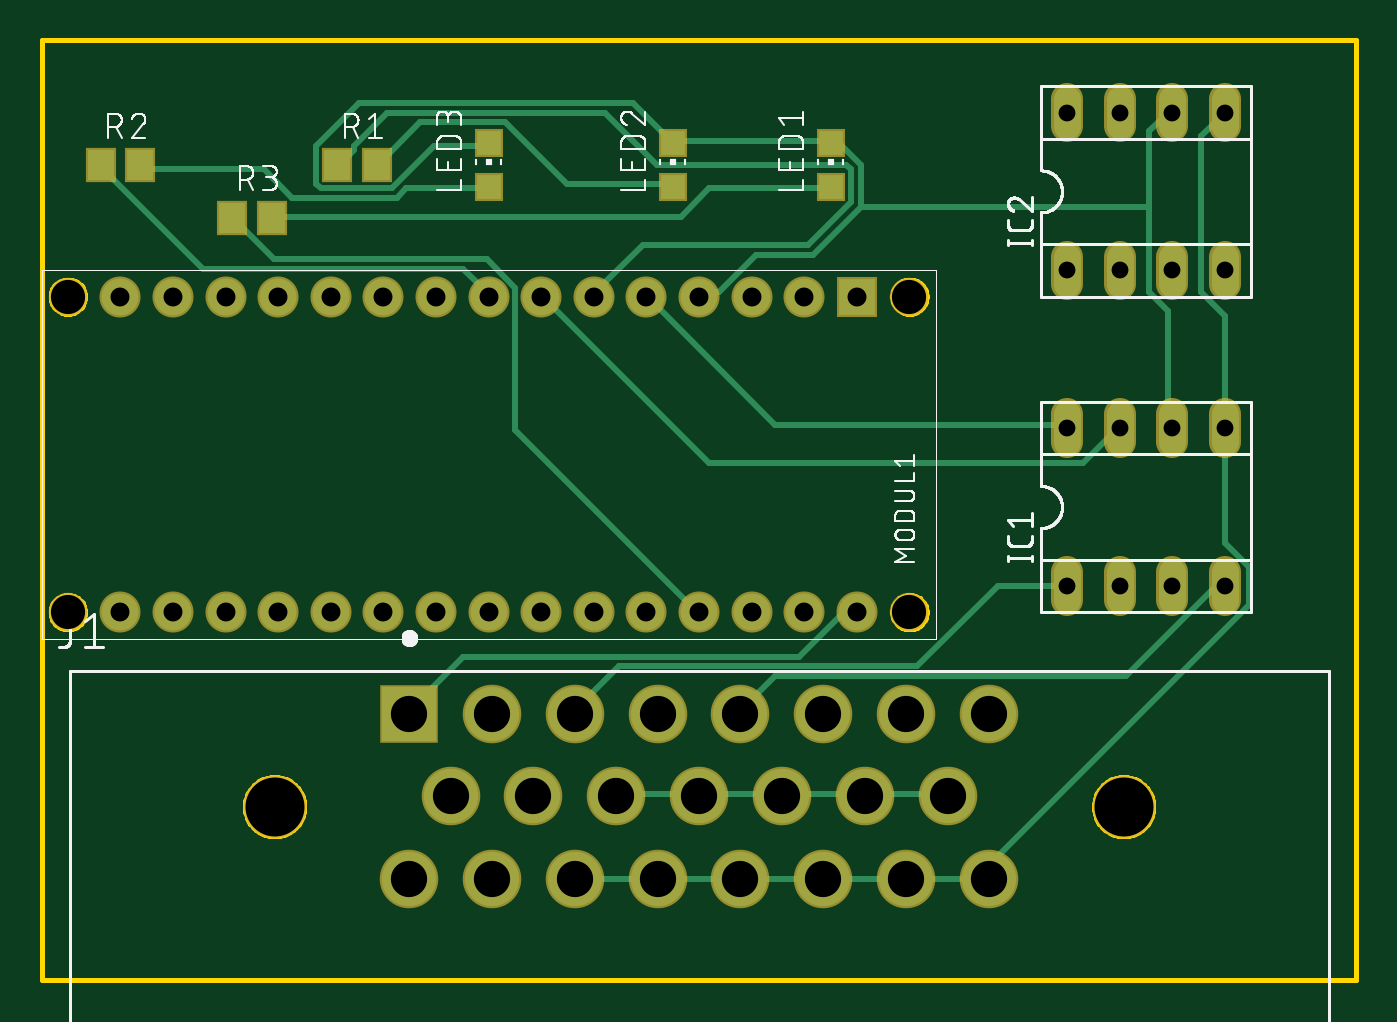
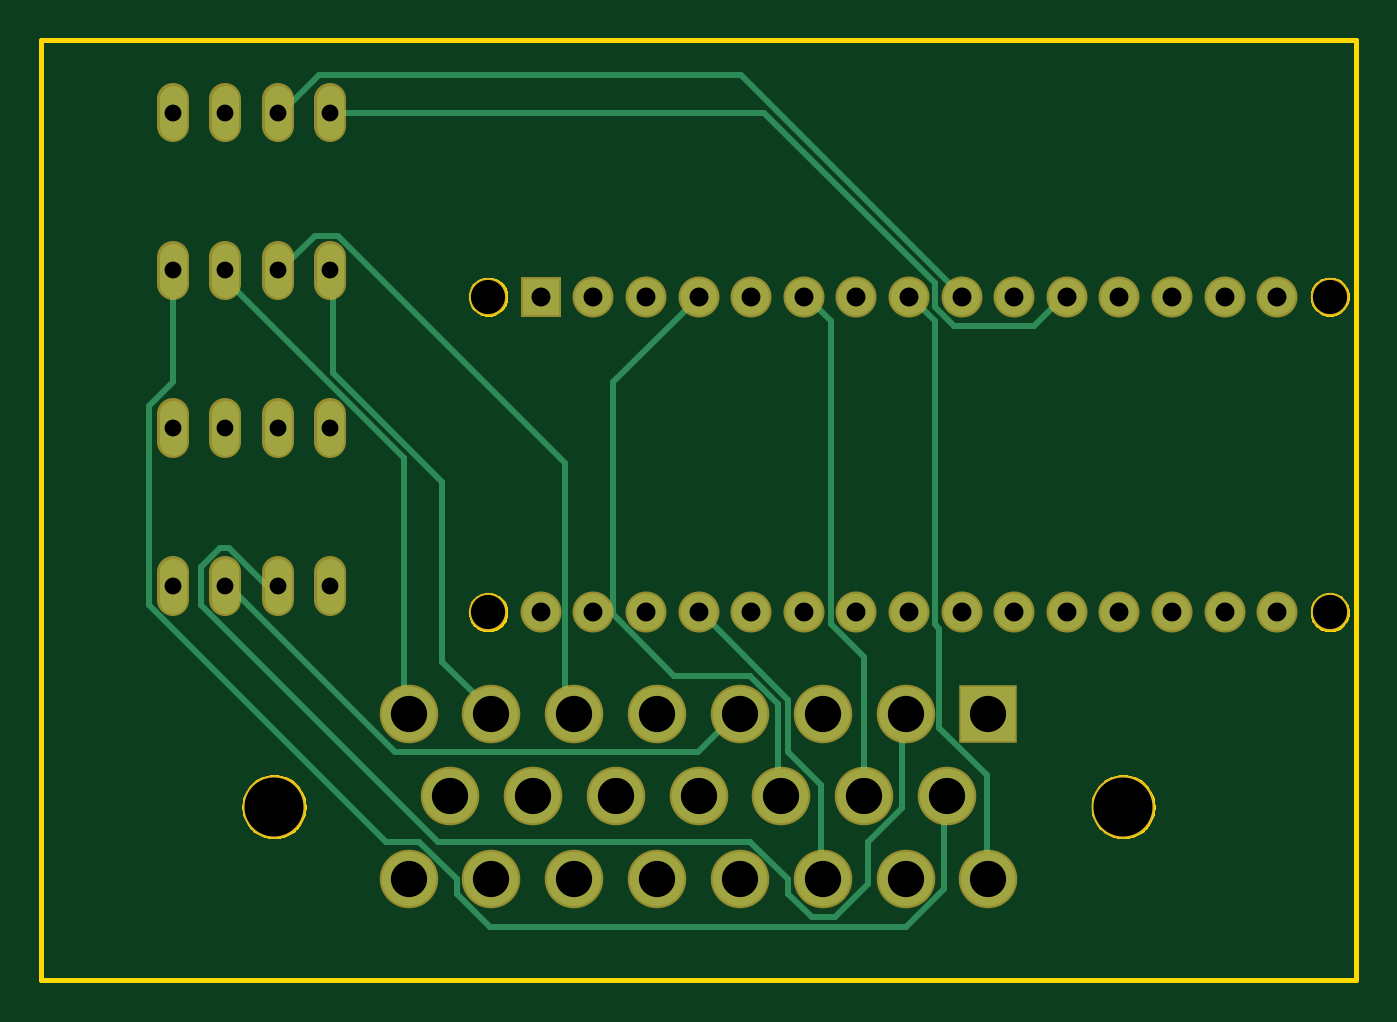
Circuit board: 10 layer files. Board 63.5 x 45.4 mm.
- bottom_copper: copper_bottom.gbr (4536 bytes)
- top_copper: copper_top.gbr (6267 bytes)
- drill: drills.xln (1149 bytes)
- outline: profile.gbr (8499 bytes)
- bottom_silk: silkscreen_bottom.gbr (274 bytes)
- top_silk: silkscreen_top.gbr (45483 bytes)
- bottom_mask: soldermask_bottom.gbr (2182 bytes)
- top_mask: soldermask_top.gbr (2473 bytes)
- paste: solderpaste_bottom.gbr (271 bytes)
- paste: solderpaste_top.gbr (562 bytes)

=== bottom_copper: copper_bottom.gbr ===
G04 EAGLE Gerber X2 export*
%TF.Part,Single*%
%TF.FileFunction,Copper,L2,Bot,Mixed*%
%TF.FilePolarity,Positive*%
%TF.GenerationSoftware,Autodesk,EAGLE,9.1.3*%
%TF.CreationDate,2020-03-18T03:06:25Z*%
G75*
%MOMM*%
%FSLAX34Y34*%
%LPD*%
%AMOC8*
5,1,8,0,0,1.08239X$1,22.5*%
G01*
%ADD10C,1.320800*%
%ADD11R,2.625000X2.625000*%
%ADD12C,2.625000*%
%ADD13R,1.778000X1.778000*%
%ADD14C,1.778000*%
%ADD15C,0.304800*%


D10*
X495300Y221996D02*
X495300Y235204D01*
X520700Y235204D02*
X520700Y221996D01*
X571500Y298196D02*
X571500Y311404D01*
X546100Y311404D02*
X546100Y298196D01*
X546100Y235204D02*
X546100Y221996D01*
X571500Y221996D02*
X571500Y235204D01*
X520700Y298196D02*
X520700Y311404D01*
X495300Y311404D02*
X495300Y298196D01*
X495300Y374396D02*
X495300Y387604D01*
X520700Y387604D02*
X520700Y374396D01*
X571500Y450596D02*
X571500Y463804D01*
X546100Y463804D02*
X546100Y450596D01*
X546100Y387604D02*
X546100Y374396D01*
X571500Y374396D02*
X571500Y387604D01*
X520700Y450596D02*
X520700Y463804D01*
X495300Y463804D02*
X495300Y450596D01*
D11*
X177500Y167000D03*
D12*
X217500Y167000D03*
X257500Y167000D03*
X297500Y167000D03*
X337500Y167000D03*
X377500Y167000D03*
X417500Y167000D03*
X457500Y167000D03*
X197500Y127000D03*
X237500Y127000D03*
X277500Y127000D03*
X317500Y127000D03*
X357500Y127000D03*
X397500Y127000D03*
X437500Y127000D03*
X177500Y87000D03*
X217500Y87000D03*
X257500Y87000D03*
X297500Y87000D03*
X337500Y87000D03*
X377500Y87000D03*
X417500Y87000D03*
X457500Y87000D03*
D13*
X393700Y368300D03*
D14*
X368300Y368300D03*
X342900Y368300D03*
X317500Y368300D03*
X292100Y368300D03*
X266700Y368300D03*
X241300Y368300D03*
X215900Y368300D03*
X190500Y368300D03*
X165100Y368300D03*
X139700Y368300D03*
X114300Y368300D03*
X88900Y368300D03*
X63500Y368300D03*
X38100Y368300D03*
X393700Y215900D03*
X368300Y215900D03*
X342900Y215900D03*
X317500Y215900D03*
X292100Y215900D03*
X266700Y215900D03*
X241300Y215900D03*
X215900Y215900D03*
X190500Y215900D03*
X165100Y215900D03*
X139700Y215900D03*
X114300Y215900D03*
X88900Y215900D03*
X63500Y215900D03*
X38100Y215900D03*
D15*
X274320Y173736D02*
X315468Y214884D01*
X274320Y173736D02*
X274320Y148590D01*
X258318Y132588D01*
X258318Y89154D01*
X315468Y214884D02*
X317500Y215900D01*
X258318Y89154D02*
X257500Y87000D01*
X358902Y214884D02*
X368046Y214884D01*
X358902Y214884D02*
X329184Y185166D01*
X292608Y185166D01*
X278892Y171450D01*
X278892Y128016D01*
X368046Y214884D02*
X368300Y215900D01*
X278892Y128016D02*
X277500Y127000D01*
X358902Y214884D02*
X358902Y326898D01*
X317500Y368300D01*
X500634Y475488D02*
X518922Y457200D01*
X500634Y475488D02*
X297180Y475488D01*
X192024Y370332D01*
X518922Y457200D02*
X520700Y457200D01*
X192024Y370332D02*
X190500Y368300D01*
X285750Y457200D02*
X495300Y457200D01*
X285750Y457200D02*
X203454Y374904D01*
X203454Y363474D01*
X194310Y354330D01*
X155448Y354330D01*
X141732Y368046D01*
X139700Y368300D01*
X520700Y228600D02*
X525780Y228600D01*
X544068Y246888D01*
X548640Y246888D01*
X557784Y237744D01*
X557784Y219456D01*
X443484Y105156D01*
X292608Y105156D01*
X274320Y86868D01*
X274320Y80010D01*
X262890Y68580D01*
X251460Y68580D01*
X235458Y84582D01*
X235458Y105156D01*
X219456Y121158D01*
X219456Y166878D01*
X217500Y167000D01*
X464058Y148590D02*
X544068Y228600D01*
X464058Y148590D02*
X317754Y148590D01*
X299466Y166878D01*
X544068Y228600D02*
X546100Y228600D01*
X299466Y166878D02*
X297500Y167000D01*
X493776Y331470D02*
X493776Y379476D01*
X493776Y331470D02*
X441198Y278892D01*
X441198Y192024D01*
X418338Y169164D01*
X493776Y379476D02*
X495300Y381000D01*
X418338Y169164D02*
X417500Y167000D01*
X518922Y381762D02*
X502920Y397764D01*
X491490Y397764D01*
X381762Y288036D01*
X381762Y171450D01*
X379476Y169164D01*
X518922Y381762D02*
X520700Y381000D01*
X379476Y169164D02*
X377500Y167000D01*
X544068Y374904D02*
X544068Y379476D01*
X544068Y374904D02*
X459486Y290322D01*
X459486Y169164D01*
X544068Y379476D02*
X546100Y381000D01*
X459486Y169164D02*
X457500Y167000D01*
X571500Y326898D02*
X571500Y381000D01*
X571500Y326898D02*
X582930Y315468D01*
X582930Y219456D01*
X468630Y105156D01*
X452628Y105156D01*
X434340Y86868D01*
X434340Y80010D01*
X418338Y64008D01*
X217170Y64008D01*
X198882Y82296D01*
X198882Y125730D01*
X197500Y127000D01*
X237744Y128016D02*
X237744Y194310D01*
X253746Y210312D01*
X253746Y356616D01*
X265176Y368046D01*
X237744Y128016D02*
X237500Y127000D01*
X265176Y368046D02*
X266700Y368300D01*
X178308Y137160D02*
X178308Y89154D01*
X178308Y137160D02*
X201168Y160020D01*
X201168Y208026D01*
X203454Y210312D01*
X203454Y356616D01*
X214884Y368046D01*
X178308Y89154D02*
X177500Y87000D01*
X214884Y368046D02*
X215900Y368300D01*
M02*

=== top_copper: copper_top.gbr ===
G04 EAGLE Gerber X2 export*
%TF.Part,Single*%
%TF.FileFunction,Copper,L1,Top,Mixed*%
%TF.FilePolarity,Positive*%
%TF.GenerationSoftware,Autodesk,EAGLE,9.1.3*%
%TF.CreationDate,2020-03-18T03:06:25Z*%
G75*
%MOMM*%
%FSLAX34Y34*%
%LPD*%
%AMOC8*
5,1,8,0,0,1.08239X$1,22.5*%
G01*
%ADD10C,1.320800*%
%ADD11R,2.625000X2.625000*%
%ADD12C,2.625000*%
%ADD13R,1.778000X1.778000*%
%ADD14C,1.778000*%
%ADD15R,1.200000X1.200000*%
%ADD16R,1.300000X1.500000*%
%ADD17C,0.304800*%


D10*
X495300Y221996D02*
X495300Y235204D01*
X520700Y235204D02*
X520700Y221996D01*
X571500Y298196D02*
X571500Y311404D01*
X546100Y311404D02*
X546100Y298196D01*
X546100Y235204D02*
X546100Y221996D01*
X571500Y221996D02*
X571500Y235204D01*
X520700Y298196D02*
X520700Y311404D01*
X495300Y311404D02*
X495300Y298196D01*
X495300Y374396D02*
X495300Y387604D01*
X520700Y387604D02*
X520700Y374396D01*
X571500Y450596D02*
X571500Y463804D01*
X546100Y463804D02*
X546100Y450596D01*
X546100Y387604D02*
X546100Y374396D01*
X571500Y374396D02*
X571500Y387604D01*
X520700Y450596D02*
X520700Y463804D01*
X495300Y463804D02*
X495300Y450596D01*
D11*
X177500Y167000D03*
D12*
X217500Y167000D03*
X257500Y167000D03*
X297500Y167000D03*
X337500Y167000D03*
X377500Y167000D03*
X417500Y167000D03*
X457500Y167000D03*
X197500Y127000D03*
X237500Y127000D03*
X277500Y127000D03*
X317500Y127000D03*
X357500Y127000D03*
X397500Y127000D03*
X437500Y127000D03*
X177500Y87000D03*
X217500Y87000D03*
X257500Y87000D03*
X297500Y87000D03*
X337500Y87000D03*
X377500Y87000D03*
X417500Y87000D03*
X457500Y87000D03*
D13*
X393700Y368300D03*
D14*
X368300Y368300D03*
X342900Y368300D03*
X317500Y368300D03*
X292100Y368300D03*
X266700Y368300D03*
X241300Y368300D03*
X215900Y368300D03*
X190500Y368300D03*
X165100Y368300D03*
X139700Y368300D03*
X114300Y368300D03*
X88900Y368300D03*
X63500Y368300D03*
X38100Y368300D03*
X393700Y215900D03*
X368300Y215900D03*
X342900Y215900D03*
X317500Y215900D03*
X292100Y215900D03*
X266700Y215900D03*
X241300Y215900D03*
X215900Y215900D03*
X190500Y215900D03*
X165100Y215900D03*
X139700Y215900D03*
X114300Y215900D03*
X88900Y215900D03*
X63500Y215900D03*
X38100Y215900D03*
D15*
X381000Y442300D03*
X381000Y421300D03*
X304800Y442300D03*
X304800Y421300D03*
X215900Y442300D03*
X215900Y421300D03*
D16*
X142900Y431800D03*
X161900Y431800D03*
X28600Y431800D03*
X47600Y431800D03*
X92100Y406400D03*
X111100Y406400D03*
D17*
X93726Y404622D02*
X112014Y386334D01*
X214884Y386334D01*
X228600Y372618D01*
X228600Y304038D01*
X315468Y217170D01*
X93726Y404622D02*
X92100Y406400D01*
X315468Y217170D02*
X317500Y215900D01*
X297180Y86868D02*
X258318Y86868D01*
X257500Y87000D01*
X297180Y86868D02*
X297500Y87000D01*
X299466Y86868D02*
X336042Y86868D01*
X337500Y87000D01*
X299466Y86868D02*
X297500Y87000D01*
X571500Y304800D02*
X571500Y358902D01*
X560070Y370332D01*
X560070Y445770D01*
X571500Y457200D01*
X416052Y86868D02*
X379476Y86868D01*
X377500Y87000D01*
X416052Y86868D02*
X417500Y87000D01*
X418338Y86868D02*
X457200Y86868D01*
X457500Y87000D01*
X418338Y86868D02*
X417500Y87000D01*
X571500Y249174D02*
X571500Y304800D01*
X571500Y249174D02*
X582930Y237744D01*
X582930Y219456D01*
X459486Y96012D01*
X459486Y89154D01*
X457500Y87000D01*
X377190Y86868D02*
X338328Y86868D01*
X337500Y87000D01*
X377190Y86868D02*
X377500Y87000D01*
X395478Y128016D02*
X358902Y128016D01*
X357500Y127000D01*
X395478Y128016D02*
X397500Y127000D01*
X397764Y128016D02*
X436626Y128016D01*
X437500Y127000D01*
X397764Y128016D02*
X397500Y127000D01*
X315468Y128016D02*
X278892Y128016D01*
X315468Y128016D02*
X317500Y127000D01*
X278892Y128016D02*
X277500Y127000D01*
X317754Y128016D02*
X356616Y128016D01*
X357500Y127000D01*
X317754Y128016D02*
X317500Y127000D01*
X544068Y306324D02*
X544068Y361188D01*
X534924Y370332D01*
X534924Y411480D02*
X534924Y448056D01*
X534924Y411480D02*
X534924Y370332D01*
X534924Y448056D02*
X544068Y457200D01*
X544068Y306324D02*
X546100Y304800D01*
X546100Y457200D02*
X544068Y457200D01*
X214884Y441198D02*
X189738Y441198D01*
X169164Y420624D01*
X134874Y420624D01*
X132588Y422910D01*
X132588Y441198D01*
X153162Y461772D01*
X285750Y461772D01*
X304038Y443484D01*
X215900Y442300D02*
X214884Y441198D01*
X304038Y443484D02*
X304800Y442300D01*
X306324Y443484D02*
X379476Y443484D01*
X381000Y442300D01*
X306324Y443484D02*
X304800Y442300D01*
X317754Y370332D02*
X326898Y370332D01*
X345186Y388620D01*
X372618Y388620D01*
X395478Y411480D01*
X395478Y432054D01*
X386334Y441198D01*
X381762Y441198D01*
X317754Y370332D02*
X317500Y368300D01*
X381762Y441198D02*
X381000Y442300D01*
X395478Y411480D02*
X534924Y411480D01*
X493776Y306324D02*
X354330Y306324D01*
X292608Y368046D01*
X493776Y306324D02*
X495300Y304800D01*
X292608Y368046D02*
X292100Y368300D01*
X502920Y288036D02*
X518922Y304038D01*
X502920Y288036D02*
X322326Y288036D01*
X242316Y368046D01*
X518922Y304038D02*
X520700Y304800D01*
X242316Y368046D02*
X241300Y368300D01*
X461772Y228600D02*
X495300Y228600D01*
X461772Y228600D02*
X422910Y189738D01*
X278892Y189738D01*
X258318Y169164D01*
X257500Y167000D01*
X566928Y228600D02*
X571500Y228600D01*
X566928Y228600D02*
X523494Y185166D01*
X354330Y185166D01*
X338328Y169164D01*
X337500Y167000D01*
X386334Y214884D02*
X393192Y214884D01*
X386334Y214884D02*
X365760Y194310D01*
X203454Y194310D01*
X178308Y169164D01*
X393192Y214884D02*
X393700Y215900D01*
X178308Y169164D02*
X177500Y167000D01*
X144018Y432054D02*
X150876Y438912D01*
X150876Y441198D01*
X166878Y457200D01*
X272034Y457200D01*
X297180Y432054D01*
X388620Y432054D01*
X390906Y429768D01*
X390906Y413766D01*
X370332Y393192D01*
X290322Y393192D01*
X267462Y370332D01*
X144018Y432054D02*
X142900Y431800D01*
X267462Y370332D02*
X266700Y368300D01*
X77724Y381762D02*
X29718Y429768D01*
X77724Y381762D02*
X203454Y381762D01*
X214884Y370332D01*
X29718Y429768D02*
X28600Y431800D01*
X214884Y370332D02*
X215900Y368300D01*
X322326Y420624D02*
X379476Y420624D01*
X322326Y420624D02*
X308610Y406908D01*
X112014Y406908D01*
X379476Y420624D02*
X381000Y421300D01*
X112014Y406908D02*
X111100Y406400D01*
X253746Y422910D02*
X304038Y422910D01*
X253746Y422910D02*
X224028Y452628D01*
X182880Y452628D01*
X162306Y432054D01*
X304038Y422910D02*
X304800Y421300D01*
X162306Y432054D02*
X161900Y431800D01*
X176022Y420624D02*
X214884Y420624D01*
X176022Y420624D02*
X171450Y416052D01*
X121158Y416052D01*
X107442Y429768D01*
X48006Y429768D01*
X214884Y420624D02*
X215900Y421300D01*
X48006Y429768D02*
X47600Y431800D01*
M02*

=== drill: drills.xln ===
M48
;GenerationSoftware,Autodesk,EAGLE,9.1.3*%
;CreationDate,2020-03-18T03:06:25Z*%
FMAT,2
ICI,OFF
METRIC,TZ,000.000
T5C0.813
T4C0.914
T3C1.651
T2C1.750
T1C2.850
%
G90
M71
T1
X11250Y12200
X52250Y12200
T2
X45750Y16700
X19750Y12700
X23750Y12700
X17750Y8700
X27750Y12700
X31750Y12700
X35750Y12700
X39750Y12700
X43750Y12700
X45750Y8700
X41750Y8700
X37750Y8700
X33750Y8700
X29750Y8700
X25750Y8700
X21750Y8700
X17750Y16700
X21750Y16700
X25750Y16700
X29750Y16700
X33750Y16700
X37750Y16700
X41750Y16700
T3
X1270Y36830
X1270Y21590
X41910Y21590
X41910Y36830
T4
X21590Y21590
X19050Y21590
X16510Y21590
X13970Y21590
X11430Y21590
X8890Y21590
X6350Y21590
X3810Y21590
X26670Y21590
X39370Y36830
X36830Y36830
X34290Y36830
X31750Y36830
X29210Y36830
X26670Y36830
X24130Y36830
X21590Y36830
X19050Y36830
X16510Y36830
X13970Y36830
X11430Y36830
X8890Y36830
X6350Y36830
X3810Y36830
X39370Y21590
X36830Y21590
X34290Y21590
X31750Y21590
X29210Y21590
X24130Y21590
T5
X49530Y22860
X52070Y22860
X57150Y30480
X54610Y22860
X57150Y22860
X52070Y30480
X49530Y30480
X49530Y38100
X49530Y45720
X52070Y45720
X57150Y38100
X54610Y38100
X54610Y45720
X57150Y45720
X54610Y30480
X52070Y38100
M30
=== outline: profile.gbr (8499 bytes, source omitted) ===
=== bottom_silk: silkscreen_bottom.gbr ===
G04 EAGLE Gerber X2 export*
%TF.Part,Single*%
%TF.FileFunction,Legend,Bot,1*%
%TF.FilePolarity,Positive*%
%TF.GenerationSoftware,Autodesk,EAGLE,9.1.3*%
%TF.CreationDate,2020-03-18T03:06:25Z*%
G75*
%MOMM*%
%FSLAX34Y34*%
%LPD*%
%AMOC8*
5,1,8,0,0,1.08239X$1,22.5*%
G01*


M02*

=== top_silk: silkscreen_top.gbr (45483 bytes, source omitted) ===
=== bottom_mask: soldermask_bottom.gbr ===
G04 EAGLE Gerber X2 export*
%TF.Part,Single*%
%TF.FileFunction,Soldermask,Bot,1*%
%TF.FilePolarity,Negative*%
%TF.GenerationSoftware,Autodesk,EAGLE,9.1.3*%
%TF.CreationDate,2020-03-18T03:06:25Z*%
G75*
%MOMM*%
%FSLAX34Y34*%
%LPD*%
%AMOC8*
5,1,8,0,0,1.08239X$1,22.5*%
G01*
%ADD10C,1.524000*%
%ADD11C,3.053200*%
%ADD12R,2.828200X2.828200*%
%ADD13C,2.828200*%
%ADD14R,1.981200X1.981200*%
%ADD15C,1.981200*%
%ADD16C,1.854200*%


D10*
X495300Y221996D02*
X495300Y235204D01*
X520700Y235204D02*
X520700Y221996D01*
X571500Y298196D02*
X571500Y311404D01*
X546100Y311404D02*
X546100Y298196D01*
X546100Y235204D02*
X546100Y221996D01*
X571500Y221996D02*
X571500Y235204D01*
X520700Y298196D02*
X520700Y311404D01*
X495300Y311404D02*
X495300Y298196D01*
X495300Y374396D02*
X495300Y387604D01*
X520700Y387604D02*
X520700Y374396D01*
X571500Y450596D02*
X571500Y463804D01*
X546100Y463804D02*
X546100Y450596D01*
X546100Y387604D02*
X546100Y374396D01*
X571500Y374396D02*
X571500Y387604D01*
X520700Y450596D02*
X520700Y463804D01*
X495300Y463804D02*
X495300Y450596D01*
D11*
X112500Y122000D03*
D12*
X177500Y167000D03*
D13*
X217500Y167000D03*
X257500Y167000D03*
X297500Y167000D03*
X337500Y167000D03*
X377500Y167000D03*
X417500Y167000D03*
X457500Y167000D03*
X197500Y127000D03*
X237500Y127000D03*
X277500Y127000D03*
X317500Y127000D03*
X357500Y127000D03*
X397500Y127000D03*
X437500Y127000D03*
X177500Y87000D03*
X217500Y87000D03*
X257500Y87000D03*
X297500Y87000D03*
X337500Y87000D03*
X377500Y87000D03*
X417500Y87000D03*
X457500Y87000D03*
D11*
X522500Y122000D03*
D14*
X393700Y368300D03*
D15*
X368300Y368300D03*
X342900Y368300D03*
X317500Y368300D03*
X292100Y368300D03*
X266700Y368300D03*
X241300Y368300D03*
X215900Y368300D03*
X190500Y368300D03*
X165100Y368300D03*
X139700Y368300D03*
X114300Y368300D03*
X88900Y368300D03*
X63500Y368300D03*
X38100Y368300D03*
X393700Y215900D03*
X368300Y215900D03*
X342900Y215900D03*
X317500Y215900D03*
X292100Y215900D03*
X266700Y215900D03*
X241300Y215900D03*
X215900Y215900D03*
X190500Y215900D03*
X165100Y215900D03*
X139700Y215900D03*
X114300Y215900D03*
X88900Y215900D03*
X63500Y215900D03*
X38100Y215900D03*
D16*
X12700Y368300D03*
X12700Y215900D03*
X419100Y215900D03*
X419100Y368300D03*
M02*

=== top_mask: soldermask_top.gbr ===
G04 EAGLE Gerber X2 export*
%TF.Part,Single*%
%TF.FileFunction,Soldermask,Top,1*%
%TF.FilePolarity,Negative*%
%TF.GenerationSoftware,Autodesk,EAGLE,9.1.3*%
%TF.CreationDate,2020-03-18T03:06:25Z*%
G75*
%MOMM*%
%FSLAX34Y34*%
%LPD*%
%AMOC8*
5,1,8,0,0,1.08239X$1,22.5*%
G01*
%ADD10C,1.524000*%
%ADD11C,3.053200*%
%ADD12R,2.828200X2.828200*%
%ADD13C,2.828200*%
%ADD14R,1.981200X1.981200*%
%ADD15C,1.981200*%
%ADD16C,1.854200*%
%ADD17R,1.403200X1.403200*%
%ADD18R,1.503200X1.703200*%


D10*
X495300Y221996D02*
X495300Y235204D01*
X520700Y235204D02*
X520700Y221996D01*
X571500Y298196D02*
X571500Y311404D01*
X546100Y311404D02*
X546100Y298196D01*
X546100Y235204D02*
X546100Y221996D01*
X571500Y221996D02*
X571500Y235204D01*
X520700Y298196D02*
X520700Y311404D01*
X495300Y311404D02*
X495300Y298196D01*
X495300Y374396D02*
X495300Y387604D01*
X520700Y387604D02*
X520700Y374396D01*
X571500Y450596D02*
X571500Y463804D01*
X546100Y463804D02*
X546100Y450596D01*
X546100Y387604D02*
X546100Y374396D01*
X571500Y374396D02*
X571500Y387604D01*
X520700Y450596D02*
X520700Y463804D01*
X495300Y463804D02*
X495300Y450596D01*
D11*
X112500Y122000D03*
D12*
X177500Y167000D03*
D13*
X217500Y167000D03*
X257500Y167000D03*
X297500Y167000D03*
X337500Y167000D03*
X377500Y167000D03*
X417500Y167000D03*
X457500Y167000D03*
X197500Y127000D03*
X237500Y127000D03*
X277500Y127000D03*
X317500Y127000D03*
X357500Y127000D03*
X397500Y127000D03*
X437500Y127000D03*
X177500Y87000D03*
X217500Y87000D03*
X257500Y87000D03*
X297500Y87000D03*
X337500Y87000D03*
X377500Y87000D03*
X417500Y87000D03*
X457500Y87000D03*
D11*
X522500Y122000D03*
D14*
X393700Y368300D03*
D15*
X368300Y368300D03*
X342900Y368300D03*
X317500Y368300D03*
X292100Y368300D03*
X266700Y368300D03*
X241300Y368300D03*
X215900Y368300D03*
X190500Y368300D03*
X165100Y368300D03*
X139700Y368300D03*
X114300Y368300D03*
X88900Y368300D03*
X63500Y368300D03*
X38100Y368300D03*
X393700Y215900D03*
X368300Y215900D03*
X342900Y215900D03*
X317500Y215900D03*
X292100Y215900D03*
X266700Y215900D03*
X241300Y215900D03*
X215900Y215900D03*
X190500Y215900D03*
X165100Y215900D03*
X139700Y215900D03*
X114300Y215900D03*
X88900Y215900D03*
X63500Y215900D03*
X38100Y215900D03*
D16*
X12700Y368300D03*
X12700Y215900D03*
X419100Y215900D03*
X419100Y368300D03*
D17*
X381000Y442300D03*
X381000Y421300D03*
X304800Y442300D03*
X304800Y421300D03*
X215900Y442300D03*
X215900Y421300D03*
D18*
X142900Y431800D03*
X161900Y431800D03*
X28600Y431800D03*
X47600Y431800D03*
X92100Y406400D03*
X111100Y406400D03*
M02*

=== paste: solderpaste_bottom.gbr ===
G04 EAGLE Gerber X2 export*
%TF.Part,Single*%
%TF.FileFunction,Paste,Bot*%
%TF.FilePolarity,Positive*%
%TF.GenerationSoftware,Autodesk,EAGLE,9.1.3*%
%TF.CreationDate,2020-03-18T03:06:25Z*%
G75*
%MOMM*%
%FSLAX34Y34*%
%LPD*%
%AMOC8*
5,1,8,0,0,1.08239X$1,22.5*%
G01*


M02*

=== paste: solderpaste_top.gbr ===
G04 EAGLE Gerber X2 export*
%TF.Part,Single*%
%TF.FileFunction,Paste,Top*%
%TF.FilePolarity,Positive*%
%TF.GenerationSoftware,Autodesk,EAGLE,9.1.3*%
%TF.CreationDate,2020-03-18T03:06:25Z*%
G75*
%MOMM*%
%FSLAX34Y34*%
%LPD*%
%AMOC8*
5,1,8,0,0,1.08239X$1,22.5*%
G01*
%ADD10R,1.200000X1.200000*%
%ADD11R,1.300000X1.500000*%


D10*
X381000Y442300D03*
X381000Y421300D03*
X304800Y442300D03*
X304800Y421300D03*
X215900Y442300D03*
X215900Y421300D03*
D11*
X142900Y431800D03*
X161900Y431800D03*
X28600Y431800D03*
X47600Y431800D03*
X92100Y406400D03*
X111100Y406400D03*
M02*

